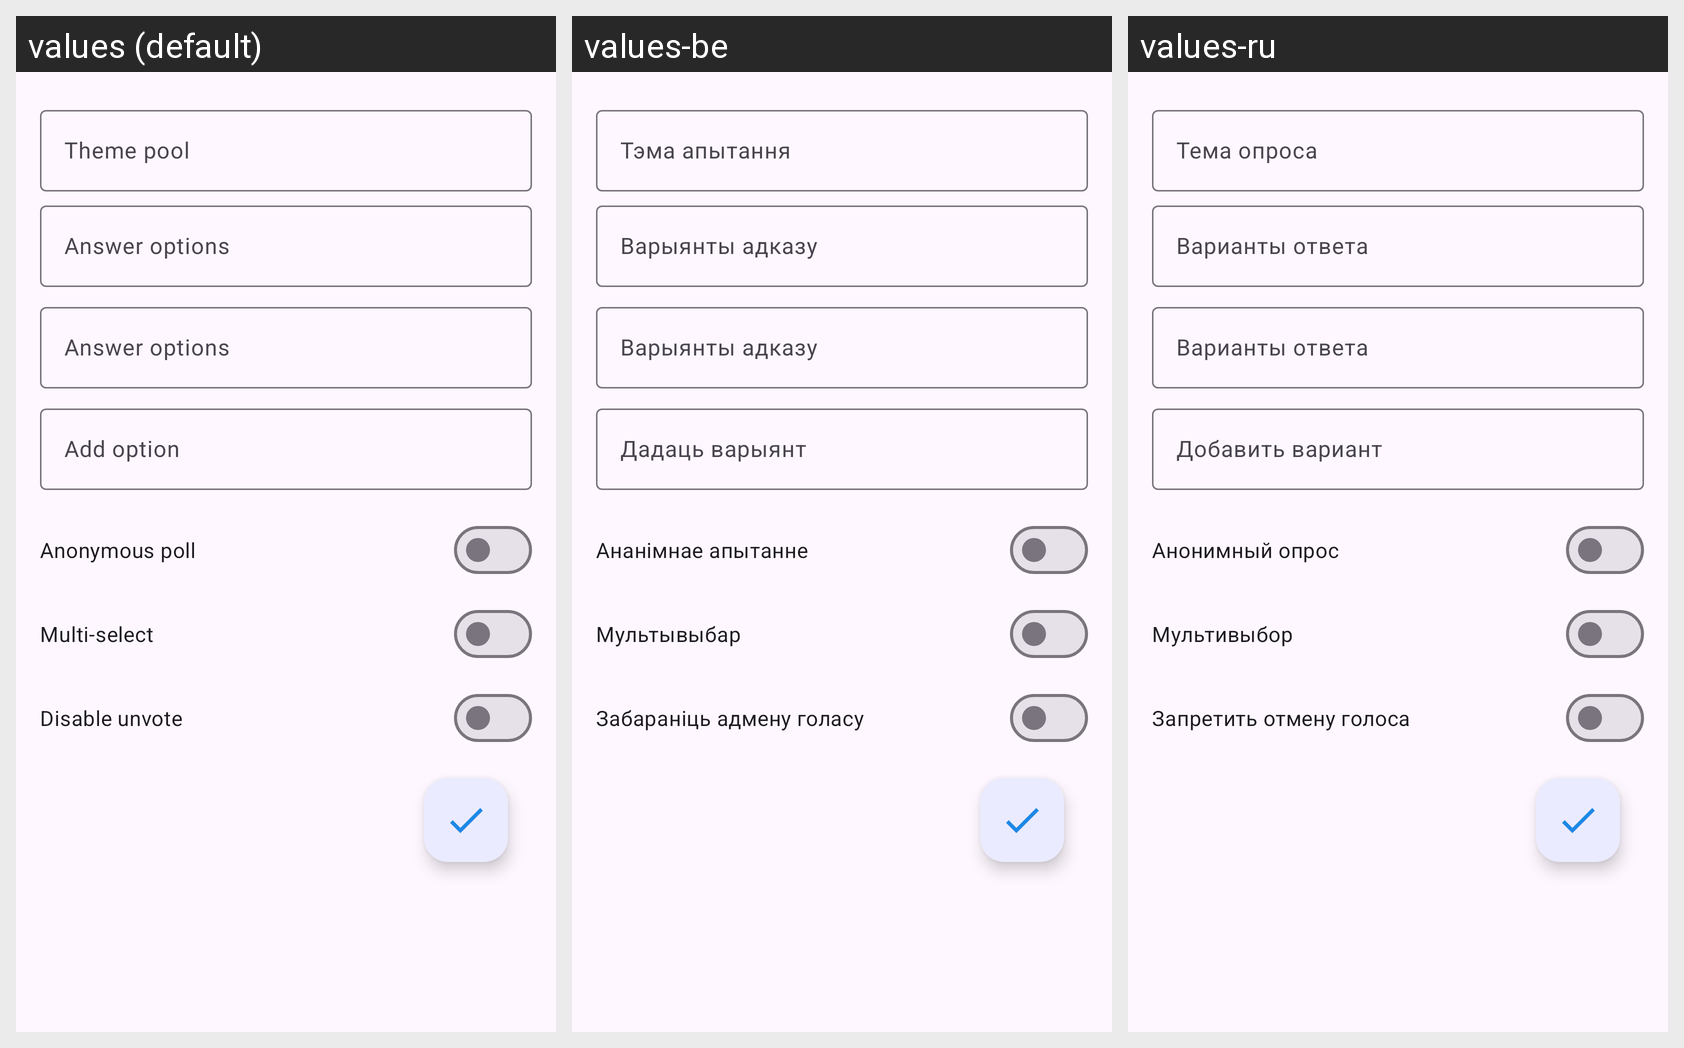

For this localized Android screen grid, give each drawn string resource with its value in every locale shown.
Android screen res/layout/fragment_create_poll_dialog.xml rendered under 3 locales, left to right: values (default), values-be, values-ru. Device: Nexus 5 (rendered at 1080×1920; each locale shown at half size, 540×960, under a caption strip naming it); theme App.DayNight.
Strings drawn on this screen, with the default value and each locale's value (text and hints the layout hard-codes, and strings that could not be matched under every locale, appear in the picture but are not listed):

poll_question
  values: Theme pool
  values-be: Тэма апытання
  values-ru: Тема опроса

poll_options
  values: Answer options
  values-be: Варыянты адказу
  values-ru: Варианты ответа

add_option
  values: Add option
  values-be: Дадаць варыянт
  values-ru: Добавить вариант

anonymous_poll
  values: Anonymous poll
  values-be: Ананімнае апытанне
  values-ru: Анонимный опрос

multiply_poll
  values: Multi-select
  values-be: Мультывыбар
  values-ru: Мультивыбор

disable_unvote
  values: Disable unvote
  values-be: Забараніць адмену голасу
  values-ru: Запретить отмену голоса
